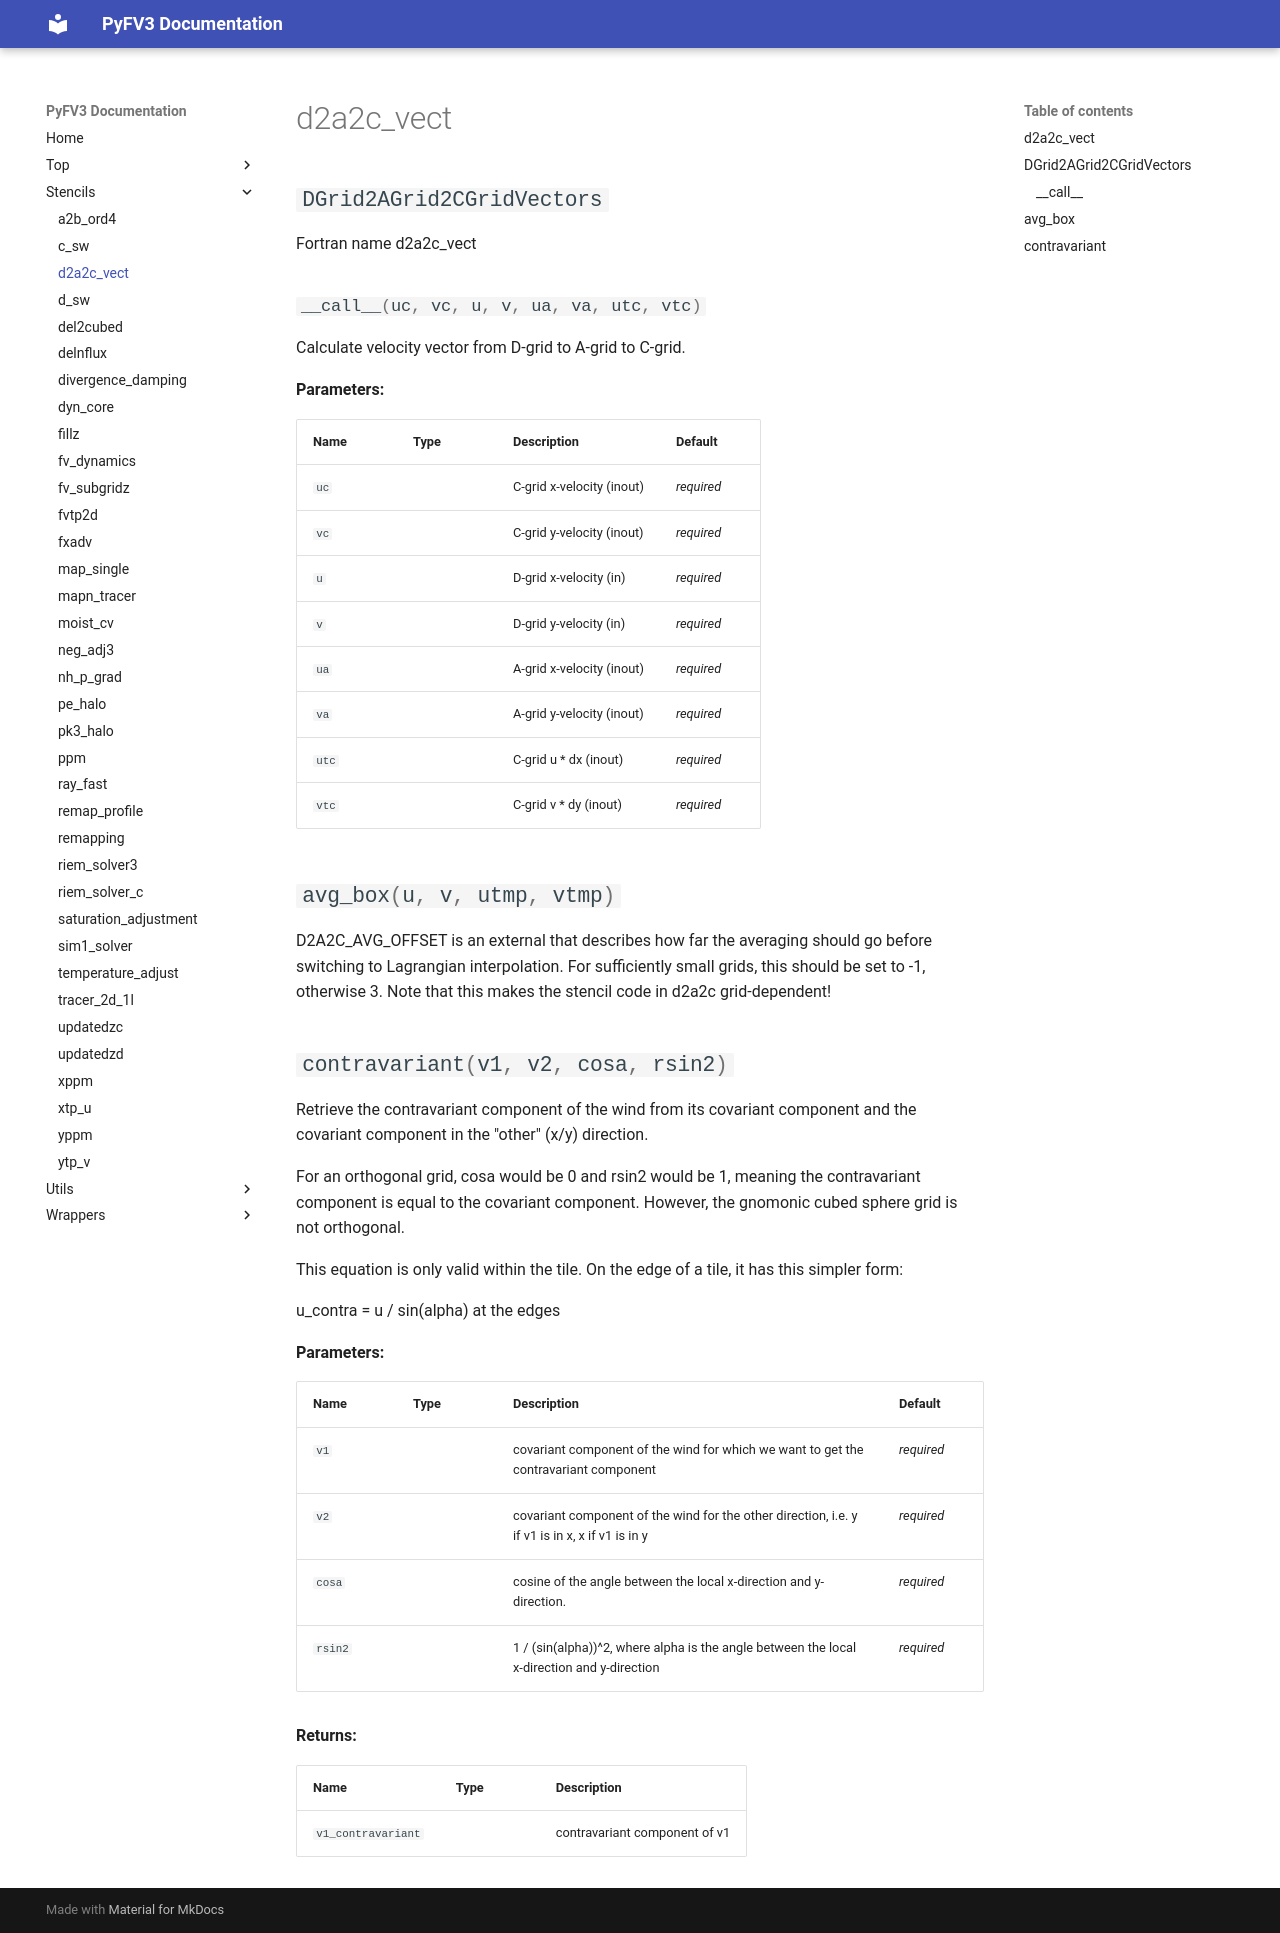

repository: NOAA-GFDL/PyFV3 · page: stencils/d2a2c_vect/index.html · generator: mkdocs

# d2a2c_vect

::: stencils.d2a2c_vect
